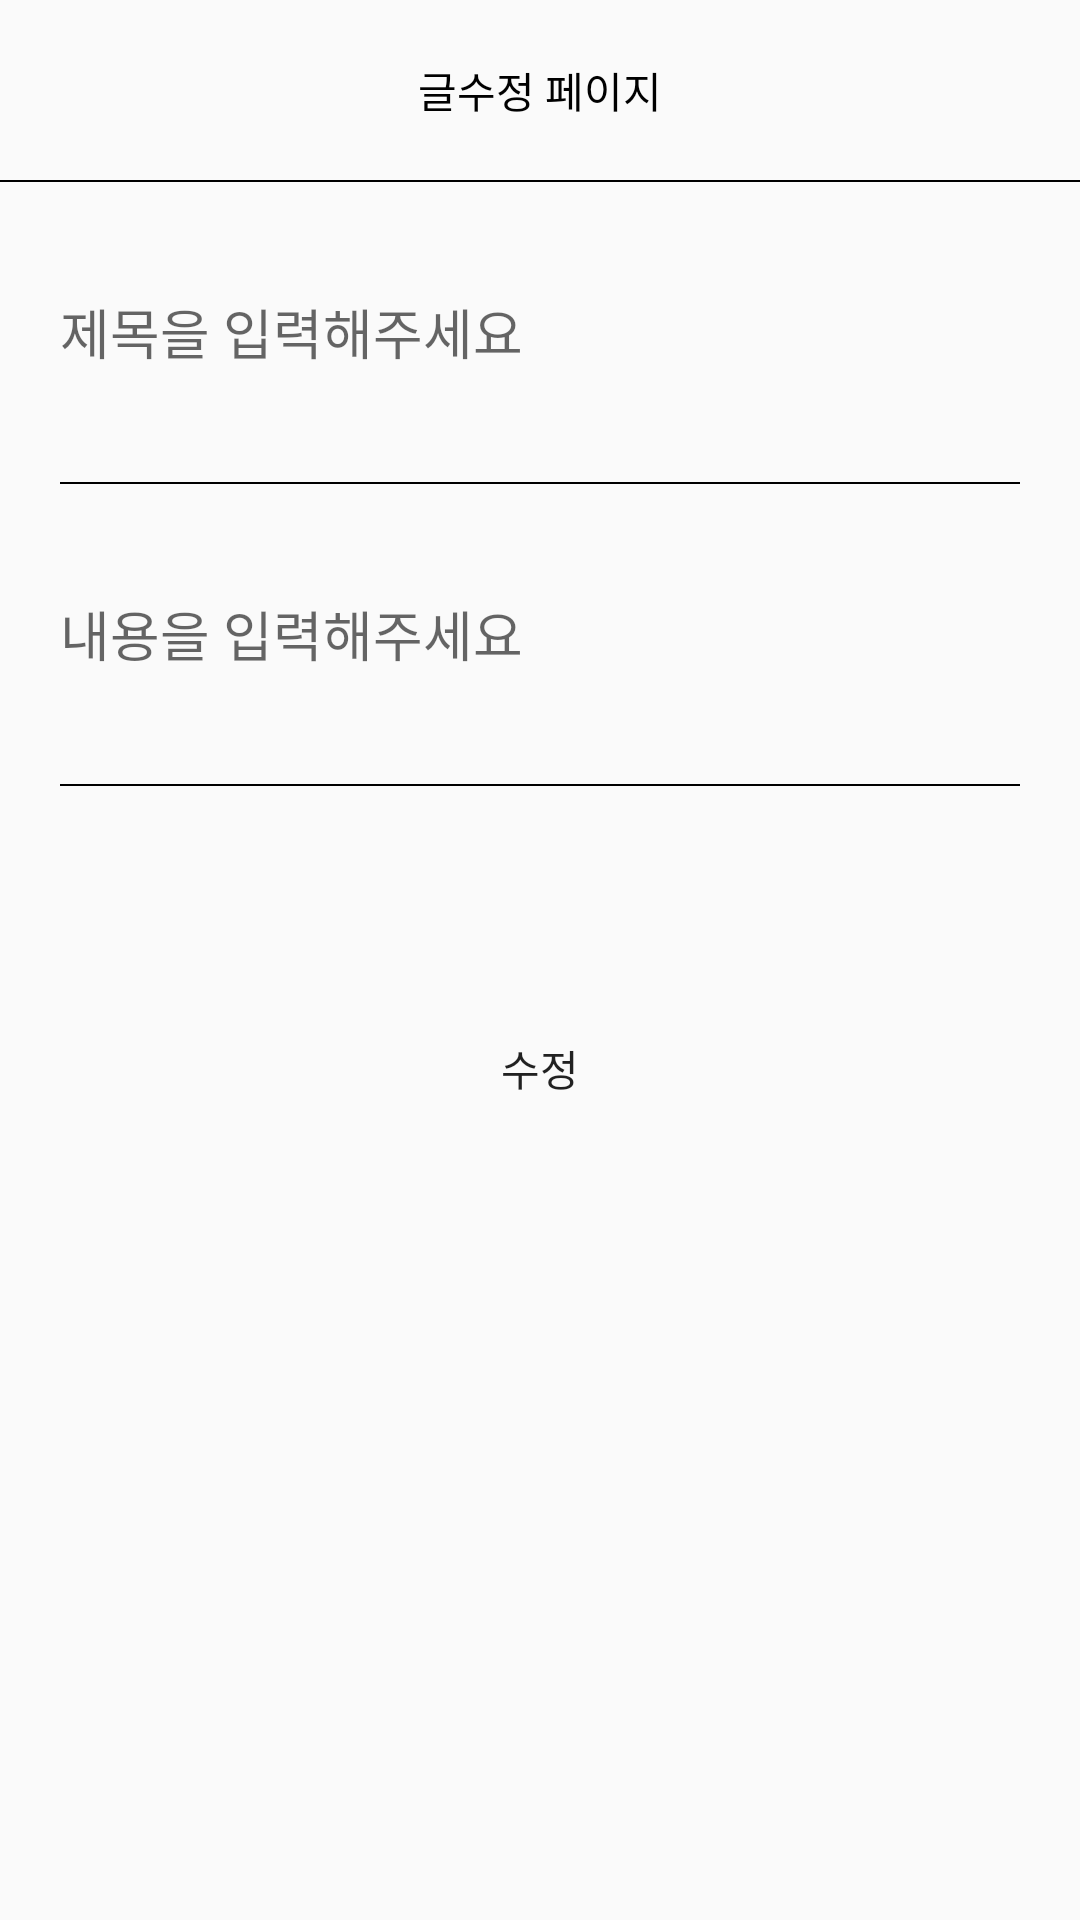

The Android layout XML behind this screen, and the referenced resources:
<!-- AndroidManifest.xml: application theme Theme.Mysololife -->
<!-- res/layout/activity_board_edit.xml -->
<?xml version="1.0" encoding="utf-8"?>
    <LinearLayout
        xmlns:android="http://schemas.android.com/apk/res/android"
        xmlns:app="http://schemas.android.com/apk/res-auto"
        xmlns:tools="http://schemas.android.com/tools"
        android:layout_width="match_parent"
        android:layout_height="match_parent"
        tools:context=".board.BoardEditActivity">

        <ScrollView
            android:layout_width="match_parent"
            android:layout_height="match_parent">

            <LinearLayout
                android:layout_width="match_parent"
                android:layout_height="match_parent"
                android:orientation="vertical">

                <LinearLayout
                    android:layout_width="match_parent"
                    android:layout_height="60dp">

                    <TextView
                        android:text="글수정 페이지"
                        android:layout_width="match_parent"
                        android:layout_height="match_parent"
                        android:gravity="center"
                        android:textColor="@color/black"/>

                </LinearLayout>

                <LinearLayout
                    android:layout_width="match_parent"
                    android:layout_height="0.5dp"
                    android:background="#000000"/>

                <EditText
                    android:id="@+id/titleArea"
                    android:hint="제목을 입력해주세요"
                    android:layout_width="match_parent"
                    android:layout_height="60dp"
                    android:layout_margin="20dp"
                    android:background="@android:color/transparent"/>

                <LinearLayout
                    android:layout_width="match_parent"
                    android:layout_height="0.5dp"
                    android:layout_marginLeft="20dp"
                    android:layout_marginRight="20dp"
                    android:background="#000000"/>

                <EditText
                    android:id="@+id/contentsArea"
                    android:hint="내용을 입력해주세요"
                    android:layout_width="match_parent"
                    android:layout_height="60dp"
                    android:layout_margin="20dp"
                    android:background="@android:color/transparent"/>

                <LinearLayout
                    android:layout_width="match_parent"
                    android:layout_height="0.5dp"
                    android:layout_marginLeft="20dp"
                    android:layout_marginRight="20dp"
                    android:background="#000000"/>

                <ImageView
                    android:id="@+id/imageArea"
                    android:layout_width="match_parent"
                    android:layout_height="wrap_content"
                    android:layout_marginTop="20dp"
                    android:src="@drawable/plusbtn"/>

                <Button
                    android:id="@+id/editBtn"
                    android:text="수정"
                    android:layout_width="match_parent"
                    android:layout_height="wrap_content"
                    android:layout_marginTop="50dp"
                    android:layout_marginLeft="20dp"
                    android:layout_marginRight="20dp"
                    android:background="@drawable/background_radius_yellow"/>

            </LinearLayout>

        </ScrollView>

    </LinearLayout>
<!-- resources referenced by this layout -->
<resources>
  <color name="black">#FF000000</color>
  <!-- drawable background_radius_yellow (drawable) -->
  <?xml version="1.0" encoding="utf-8"?>
  <shape
      xmlns:android="http://schemas.android.com/apk/res/android"
      android:shape="rectangle"
      android:padding = "10dp">
  
      <solid android:color="@color/lemon" />
  
      <corners android:radius="30dp"/>
  
  </shape>
  <style name="Theme.Mysololife" parent="Theme.AppCompat.Light">
          
          <item name="windowNoTitle">true</item>
          <item name="colorPrimary">@color/purple_500</item>
          <item name="colorPrimaryVariant">@color/mainColor</item>
          <item name="colorOnPrimary">@color/white</item>
          
          <item name="colorSecondary">@color/teal_200</item>
          <item name="colorSecondaryVariant">@color/teal_700</item>
          <item name="colorOnSecondary">@color/black</item>
          
          <item name="android:statusBarColor" tools:targetApi="l">?attr/colorPrimaryVariant</item>
          
      </style>
  <color name="purple_500">#FF6200EE</color>
  <color name="white">#FFFFFFFF</color>
  <color name="teal_200">#FF03DAC5</color>
  <color name="teal_700">#FF018786</color>
</resources>
